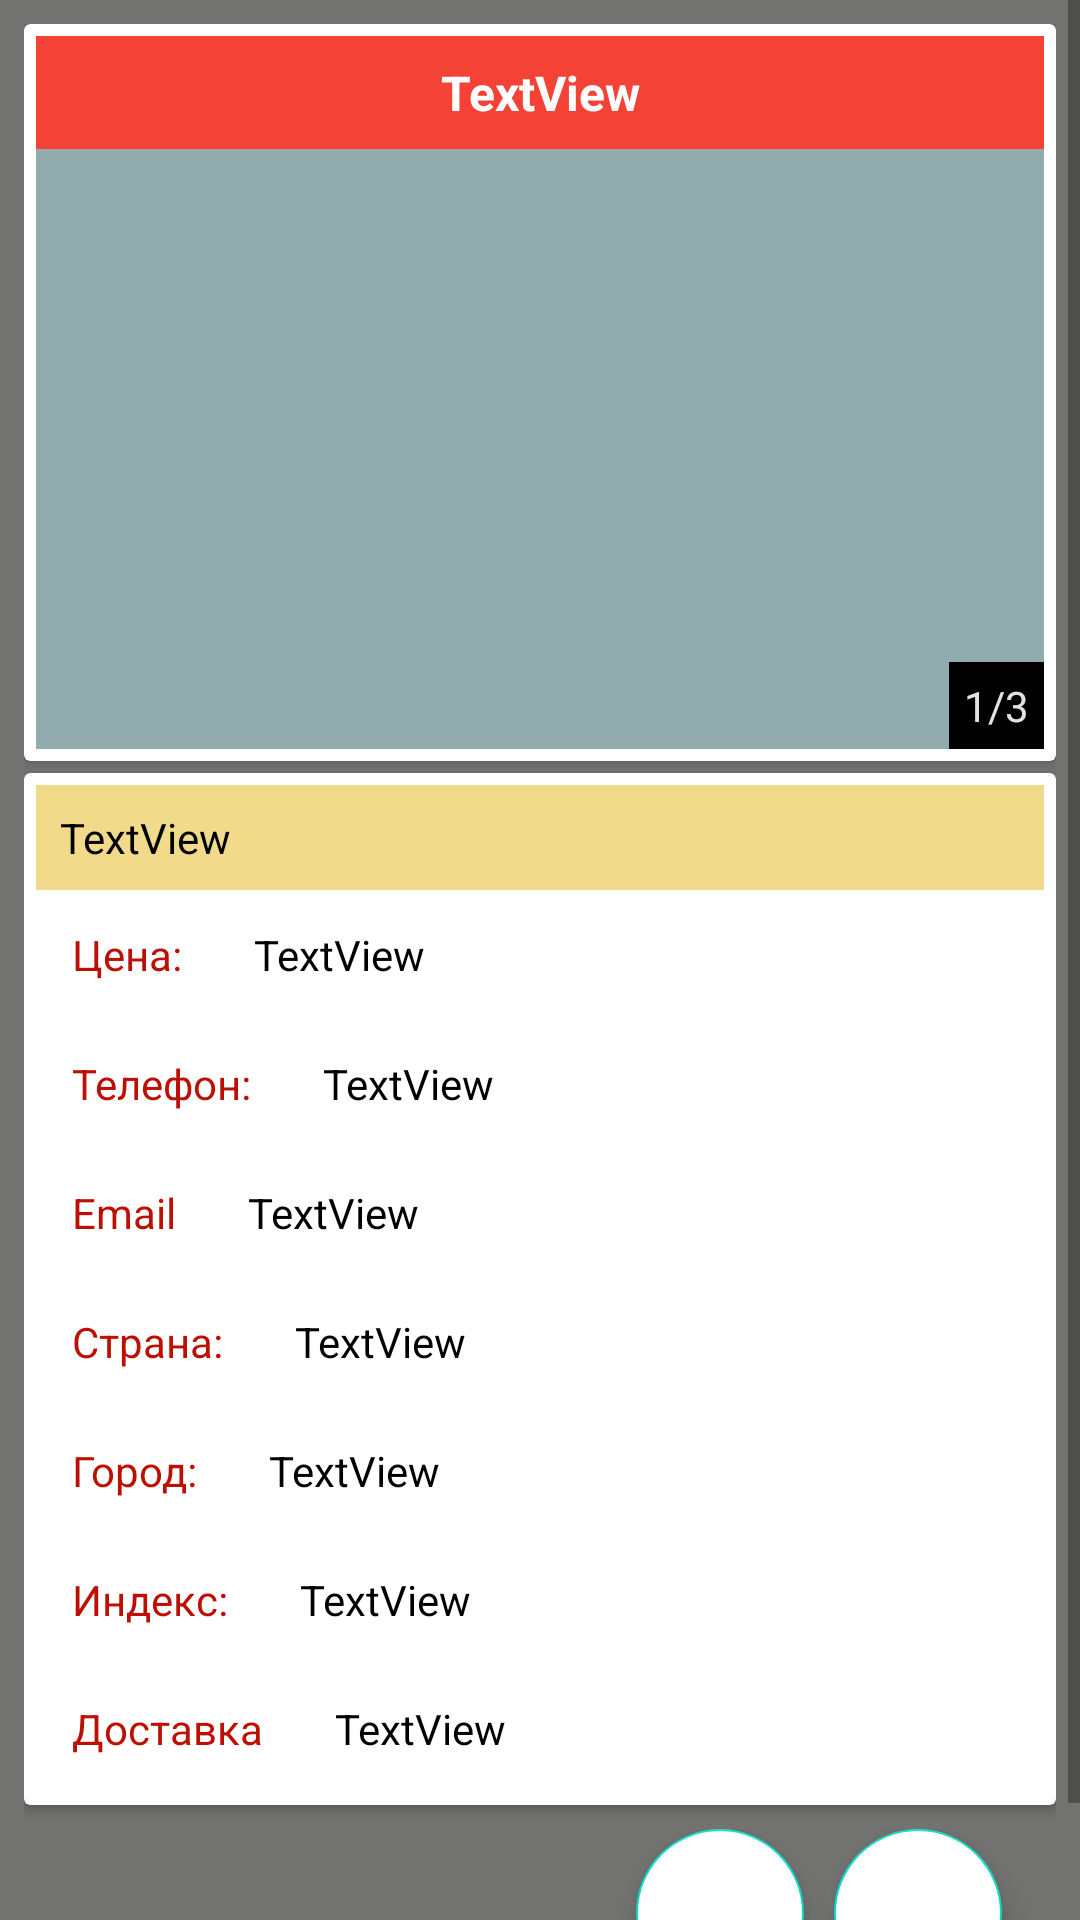

Produce the Android XML layout that renders to this screen, including the resource entries it uses.
<!-- AndroidManifest.xml: application theme AppTheme.NoActionBar -->
<!-- res/layout/activity_description.xml -->
<?xml version="1.0" encoding="utf-8"?>
<ScrollView
    xmlns:android="http://schemas.android.com/apk/res/android"
    xmlns:app="http://schemas.android.com/apk/res-auto"
    xmlns:tools="http://schemas.android.com/tools"
    android:layout_width="match_parent"
    android:layout_height="match_parent"
    android:background="@color/grey_dark">


<LinearLayout
    android:layout_width="match_parent"
    android:layout_height="wrap_content"
    android:orientation="vertical"
    android:padding="8dp"
    tools:context=".act.DescriptionActivity">

    <androidx.cardview.widget.CardView
        android:layout_width="match_parent"
        android:layout_height="wrap_content" >

        <androidx.constraintlayout.widget.ConstraintLayout
            android:layout_width="match_parent"
            android:layout_height="wrap_content"
            android:padding="4dp">

            <TextView
                android:id="@+id/tvTitle"
                android:layout_width="0dp"
                android:layout_height="wrap_content"
                android:background="#F44336"
                android:gravity="center"
                android:padding="8dp"
                android:text="TextView"
                android:textColor="@color/white"
                android:textSize="16sp"
                android:textStyle="bold"
                app:layout_constraintEnd_toEndOf="parent"
                app:layout_constraintStart_toStartOf="parent"
                app:layout_constraintTop_toTopOf="parent" />

            <androidx.viewpager2.widget.ViewPager2
                android:id="@+id/viewPager2"
                android:layout_width="match_parent"

                android:layout_height="200dp"
                android:background="#92ABAF"
                app:layout_constraintBottom_toBottomOf="parent"
                app:layout_constraintEnd_toEndOf="parent"
                app:layout_constraintStart_toStartOf="parent"
                app:layout_constraintTop_toBottomOf="@+id/tvTitle">

            </androidx.viewpager2.widget.ViewPager2>

            <TextView
                android:id="@+id/tvImageCounter"
                android:layout_width="wrap_content"
                android:layout_height="wrap_content"
                android:background="@color/black"
                android:padding="5dp"
                android:text="1/3"
                android:textColor="@color/gray"
                app:layout_constraintBottom_toBottomOf="@+id/viewPager2"
                app:layout_constraintEnd_toEndOf="@+id/viewPager2" />
        </androidx.constraintlayout.widget.ConstraintLayout>
    </androidx.cardview.widget.CardView>

    <androidx.cardview.widget.CardView
        android:layout_width="match_parent"
        android:layout_height="wrap_content"
        android:layout_marginTop="4dp">

        <LinearLayout
            android:layout_width="match_parent"
            android:layout_height="match_parent"
            android:orientation="vertical"
            android:padding="4dp">

            <TextView
                android:id="@+id/tvDescription"
                android:layout_width="match_parent"
                android:layout_height="wrap_content"
                android:background="#F1DA89"
                android:padding="8dp"
                android:text="TextView"
                android:textColor="@color/black" />

            <LinearLayout
                android:layout_width="match_parent"
                android:layout_height="match_parent"
                android:orientation="horizontal">

                <TextView
                    android:id="@+id/tvPriceD"
                    android:layout_width="wrap_content"
                    android:layout_height="wrap_content"
                    android:padding="12dp"
                    android:text="@string/price_desc"
                    android:textColor="@color/red_dark" />

                <TextView
                    android:id="@+id/tvPrice"
                    android:layout_width="wrap_content"
                    android:layout_height="wrap_content"
                    android:padding="12dp"
                    android:text="TextView"
                    android:textColor="@color/black" />
            </LinearLayout>

            <LinearLayout
                android:layout_width="match_parent"
                android:layout_height="match_parent"
                android:orientation="horizontal">

                <TextView
                    android:id="@+id/tvTelD"
                    android:layout_width="wrap_content"
                    android:layout_height="wrap_content"
                    android:padding="12dp"
                    android:text="@string/tel"
                    android:textColor="@color/red_dark" />

                <TextView
                    android:id="@+id/tvTel"
                    android:layout_width="wrap_content"
                    android:layout_height="wrap_content"
                    android:padding="12dp"
                    android:text="TextView"
                    android:textColor="@color/black" />
            </LinearLayout>

            <LinearLayout
                android:layout_width="match_parent"
                android:layout_height="match_parent"
                android:orientation="horizontal">

                <TextView
                    android:id="@+id/tvEmailD"
                    android:layout_width="wrap_content"
                    android:layout_height="wrap_content"
                    android:padding="12dp"
                    android:text="@string/email_hint"
                    android:textColor="@color/red_dark" />

                <TextView
                    android:id="@+id/tvEmai"
                    android:layout_width="wrap_content"
                    android:layout_height="wrap_content"
                    android:padding="12dp"
                    android:text="TextView"
                    android:textColor="@color/black" />
            </LinearLayout>

            <LinearLayout
                android:layout_width="match_parent"
                android:layout_height="match_parent"
                android:orientation="horizontal">

                <TextView
                    android:id="@+id/tvCountryD"
                    android:layout_width="wrap_content"
                    android:layout_height="wrap_content"
                    android:padding="12dp"
                    android:text="@string/country"
                    android:textColor="@color/red_dark" />

                <TextView
                    android:id="@+id/tvCountry"
                    android:layout_width="wrap_content"
                    android:layout_height="wrap_content"
                    android:padding="12dp"
                    android:text="TextView"
                    android:textColor="@color/black" />

            </LinearLayout>

            <LinearLayout
                android:layout_width="match_parent"
                android:layout_height="match_parent"
                android:orientation="horizontal">

                <TextView
                    android:id="@+id/tvCityD"
                    android:layout_width="wrap_content"
                    android:layout_height="wrap_content"
                    android:padding="12dp"
                    android:text="@string/city"
                    android:textColor="@color/red_dark" />

                <TextView
                    android:id="@+id/tvCity"
                    android:layout_width="wrap_content"
                    android:layout_height="wrap_content"
                    android:padding="12dp"
                    android:text="TextView"
                    android:textColor="@color/black" />
            </LinearLayout>

            <LinearLayout
                android:layout_width="match_parent"
                android:layout_height="match_parent"
                android:orientation="horizontal">

                <TextView
                    android:id="@+id/tvIndexD"
                    android:layout_width="wrap_content"
                    android:layout_height="wrap_content"
                    android:padding="12dp"
                    android:text="@string/index"
                    android:textColor="@color/red_dark" />

                <TextView
                    android:id="@+id/tvIndex"
                    android:layout_width="wrap_content"
                    android:layout_height="wrap_content"
                    android:padding="12dp"
                    android:text="TextView"
                    android:textColor="@color/black" />
            </LinearLayout>

            <LinearLayout
                android:layout_width="match_parent"
                android:layout_height="match_parent"
                android:orientation="horizontal">

                <TextView
                    android:id="@+id/tvWithSentD"
                    android:layout_width="wrap_content"
                    android:layout_height="wrap_content"
                    android:padding="12dp"
                    android:text="@string/send"
                    android:textColor="@color/red_dark" />

                <TextView
                    android:id="@+id/tvWithSent"
                    android:layout_width="wrap_content"
                    android:layout_height="wrap_content"
                    android:padding="12dp"
                    android:text="TextView"
                    android:textColor="@color/black" />
            </LinearLayout>
        </LinearLayout>
    </androidx.cardview.widget.CardView>

    <LinearLayout
        android:layout_width="match_parent"
        android:layout_height="wrap_content"
        android:padding="8dp"
        android:gravity="end"
        android:orientation="horizontal">

        <com.google.android.material.floatingactionbutton.FloatingActionButton
            android:id="@+id/fbEmail"
            android:layout_width="wrap_content"
            android:layout_height="wrap_content"
            android:layout_marginEnd="10dp"
            android:layout_weight="1"
            android:backgroundTint="@color/white"
            android:clickable="true"
            android:padding="16dp"
            app:srcCompat="@drawable/ic_email"
            tools:ignore="SpeakableTextPresentCheck" />

        <com.google.android.material.floatingactionbutton.FloatingActionButton
            android:id="@+id/fbTel"
            android:layout_width="wrap_content"
            android:layout_height="wrap_content"
            android:layout_marginEnd="10dp"
            android:layout_weight="1"
            android:backgroundTint="@color/white"
            android:clickable="true"
            app:srcCompat="@drawable/ic_phone"
            tools:ignore="SpeakableTextPresentCheck" />
    </LinearLayout>
</LinearLayout>
</ScrollView>
<!-- resources referenced by this layout -->
<resources>
  <color name="black">#FF000000</color>
  <color name="gray">#E2E2E2</color>
  <color name="grey_dark">#727370</color>
  <color name="red_dark">#BD0F03</color>
  <color name="white">#FFFFFFFF</color>
  <string name="city">Город:</string>
  <string name="country">Страна:</string>
  <string name="email_hint">Email</string>
  <string name="index">Индекс:</string>
  <string name="price_desc">Цена:</string>
  <string name="send">Доставка</string>
  <string name="tel">Телефон:</string>
  <style name="AppTheme.NoActionBar" parent="Theme.MaterialComponents.DayNight.DarkActionBar">
          
          <item name="colorPrimary">@color/purple_500</item>
          <item name="colorPrimaryVariant">@color/purple_700</item>
          <item name="colorOnPrimary">@color/white</item>
  
          <item name="windowActionBar">false</item>
          <item name="windowNoTitle">true</item>
          <item name="android:windowFullscreen">true</item>
      </style>
  <color name="purple_500">#FF6200EE</color>
  <color name="purple_700">#FF3700B3</color>
</resources>
